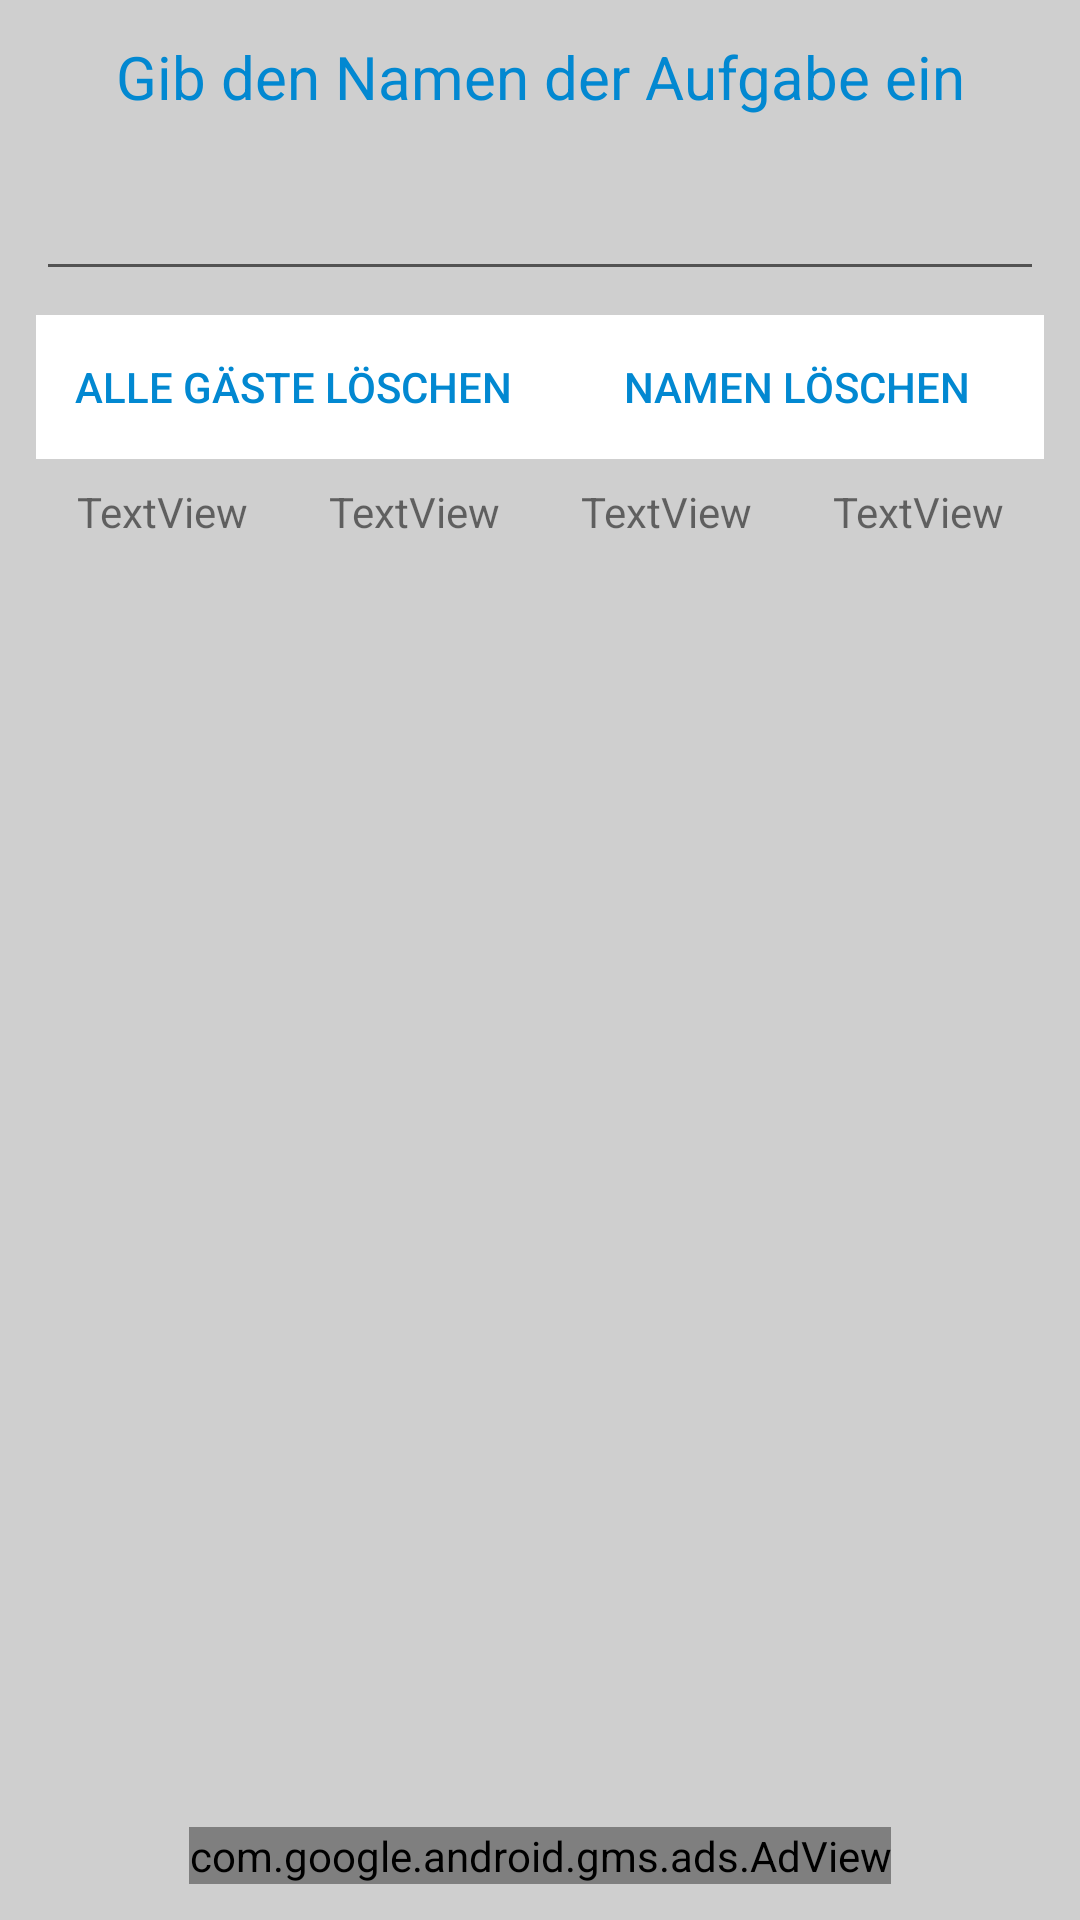

Here is an Android app screen rendered from its layout file. Give the layout XML and the strings, colors and styles it references.
<!-- AndroidManifest.xml: application theme AppTheme -->
<!-- res/layout/layout_guestlist_constriant.xml -->
<?xml version="1.0" encoding="utf-8"?>
<android.support.constraint.ConstraintLayout
    xmlns:android="http://schemas.android.com/apk/res/android"
    xmlns:app="http://schemas.android.com/apk/res-auto"
    xmlns:tools="http://schemas.android.com/tools"
    android:layout_width="match_parent"
    android:layout_height="match_parent"
    android:padding="12dp"
    xmlns:ads="http://schemas.android.com/apk/res-auto">

    <EditText
        android:id="@+id/aufgabenEditText"
        android:layout_width="0dp"
        android:layout_height="50dp"
        android:layout_alignParentTop="true"
        android:layout_centerHorizontal="true"
        android:layout_marginLeft="0dp"
        android:layout_marginRight="0dp"
        android:layout_marginTop="8dp"
        android:textColor="@android:color/black"
        android:textColorHint="@color/colorGrey600"
        android:theme="@style/EditText"
        app:layout_constraintLeft_toLeftOf="parent"
        app:layout_constraintRight_toRightOf="parent"
        app:layout_constraintTop_toBottomOf="@+id/aufgabenTextView"/>

    <TextView
        android:id="@+id/aufgabenTextView"
        android:layout_width="0dp"
        android:layout_height="wrap_content"
        android:layout_alignParentTop="true"
        android:layout_centerHorizontal="true"
        android:layout_marginLeft="0dp"
        android:layout_marginRight="0dp"
        android:layout_marginTop="0dp"
        android:text="@string/gib_namen_der_aufgabe"
        android:textAlignment="center"
        android:textColor="@color/colorLightBlue700"
        android:textSize="20dp"
        app:layout_constraintLeft_toLeftOf="parent"
        app:layout_constraintRight_toRightOf="parent"
        app:layout_constraintTop_toTopOf="parent"
        tools:text="@string/gib_namen_der_aufgabe"/>

    <LinearLayout
        android:layout_width="0dp"
        android:layout_height="wrap_content"
        android:layout_marginLeft="0dp"
        android:layout_marginRight="0dp"
        android:layout_marginTop="8dp"
        android:orientation="horizontal"
        android:weightSum="100"
        app:layout_constraintLeft_toLeftOf="parent"
        app:layout_constraintRight_toRightOf="parent"
        app:layout_constraintTop_toBottomOf="@+id/aufgabenEditText"
        android:id="@+id/linearLayout">

        <Button
            android:id="@+id/deleteAllButton"
            android:layout_width="wrap_content"
            android:layout_height="wrap_content"
            android:layout_weight="35"
            android:background="@color/colorWhite"
            android:text="@string/gaeste_loeschen"
            android:textColor="@color/colorLightBlue700"/>

        <Button
            android:id="@+id/deleteSingleButton"
            android:layout_width="wrap_content"
            android:layout_height="wrap_content"
            android:layout_weight="65"
            android:background="@color/colorWhite"
            android:text="@string/namen_loeschen"
            android:textColor="@color/colorLightBlue700"/>

    </LinearLayout>

    <LinearLayout
        android:layout_width="0dp"
        android:layout_height="wrap_content"
        android:layout_marginLeft="0dp"
        android:layout_marginRight="0dp"
        android:layout_marginTop="8dp"
        android:orientation="horizontal"
        android:weightSum="4"
        app:layout_constraintLeft_toLeftOf="parent"
        app:layout_constraintRight_toRightOf="parent"
        app:layout_constraintTop_toBottomOf="@+id/linearLayout"
        android:id="@+id/linearLayout3">

        <TextView
            android:id="@+id/vielleichtTextView"
            android:layout_width="wrap_content"
            android:layout_height="wrap_content"
            android:layout_weight="1"
            android:gravity="center"
            android:text="TextView"/>

        <TextView
            android:id="@+id/jaTextView"
            android:layout_width="wrap_content"
            android:layout_height="wrap_content"
            android:layout_weight="1"
            android:gravity="center"
            android:text="TextView"/>

        <TextView
            android:id="@+id/neinTextView"
            android:layout_width="wrap_content"
            android:layout_height="wrap_content"
            android:layout_weight="1"
            android:gravity="center"
            android:text="TextView"/>

        <TextView
            android:id="@+id/neutralTextView"
            android:layout_width="wrap_content"
            android:layout_height="wrap_content"
            android:layout_weight="1"
            android:gravity="center"
            android:text="TextView"/>
    </LinearLayout>

    <ListView
        android:id="@+id/aufgabenListView"
        android:layout_width="0dp"
        android:layout_height="0dp"
        android:layout_marginBottom="8dp"
        android:layout_marginLeft="0dp"
        android:layout_marginRight="0dp"
        android:layout_marginTop="8dp"
        app:layout_constraintLeft_toLeftOf="parent"
        app:layout_constraintRight_toRightOf="parent"
        app:layout_constraintTop_toBottomOf="@+id/linearLayout3"
        app:layout_constraintBottom_toTopOf="@+id/adViewGuestlist"
        app:layout_constraintVertical_bias="0.0"/>

    <com.google.android.gms.ads.AdView
        android:id="@+id/adViewGuestlist"
        android:layout_width="wrap_content"
        android:layout_height="wrap_content"
        ads:adSize="BANNER"
        ads:adUnitId="ca-app-pub-1814335808278709/1670880681"
        tools:layout_editor_absoluteY="12dp"
        ads:layout_constraintLeft_toLeftOf="parent"
        ads:layout_constraintBottom_toBottomOf="parent"
        ads:layout_constraintRight_toRightOf="parent">
    </com.google.android.gms.ads.AdView>

</android.support.constraint.ConstraintLayout>
<!-- resources referenced by this layout -->
<resources>
  <color name="colorGrey600">#757575</color>
  <color name="colorLightBlue700">#0288d1</color>
  <color name="colorWhite">#ffffff</color>
  <string name="gaeste_loeschen">Alle Gäste löschen</string>
  <string name="gib_namen_der_aufgabe">Gib den Namen der Aufgabe ein</string>
  <string name="namen_loeschen">Namen löschen</string>
  <style name="EditText">
          <item name="android:layout_width">match_parent</item>
          <item name="android:layout_height">50dp</item>
          <item name="android:textColor">@color/colorWhiteTransparent</item>
          <item name="android:layout_marginLeft">10dp</item>
          <item name="android:layout_marginRight">10dp</item>
      </style>
  <style name="AppTheme" parent="Theme.AppCompat.Light.DarkActionBar">
          
          <item name="colorPrimary">@color/colorLightBlue900</item>
          <item name="colorPrimaryDark">@color/colorBlue900</item>
          <item name="colorAccent">@color/colorLightBlue800</item>
          <item name="android:colorBackground">@color/backgroundGreyLight</item>
      </style>
  <color name="colorWhiteTransparent">#80ffffff</color>
  <color name="colorLightBlue900">#01579b</color>
  <color name="colorBlue900">#0D47A1</color>
  <color name="colorLightBlue800">#0277BD</color>
  <color name="backgroundGreyLight">#cfcfcf</color>
</resources>
